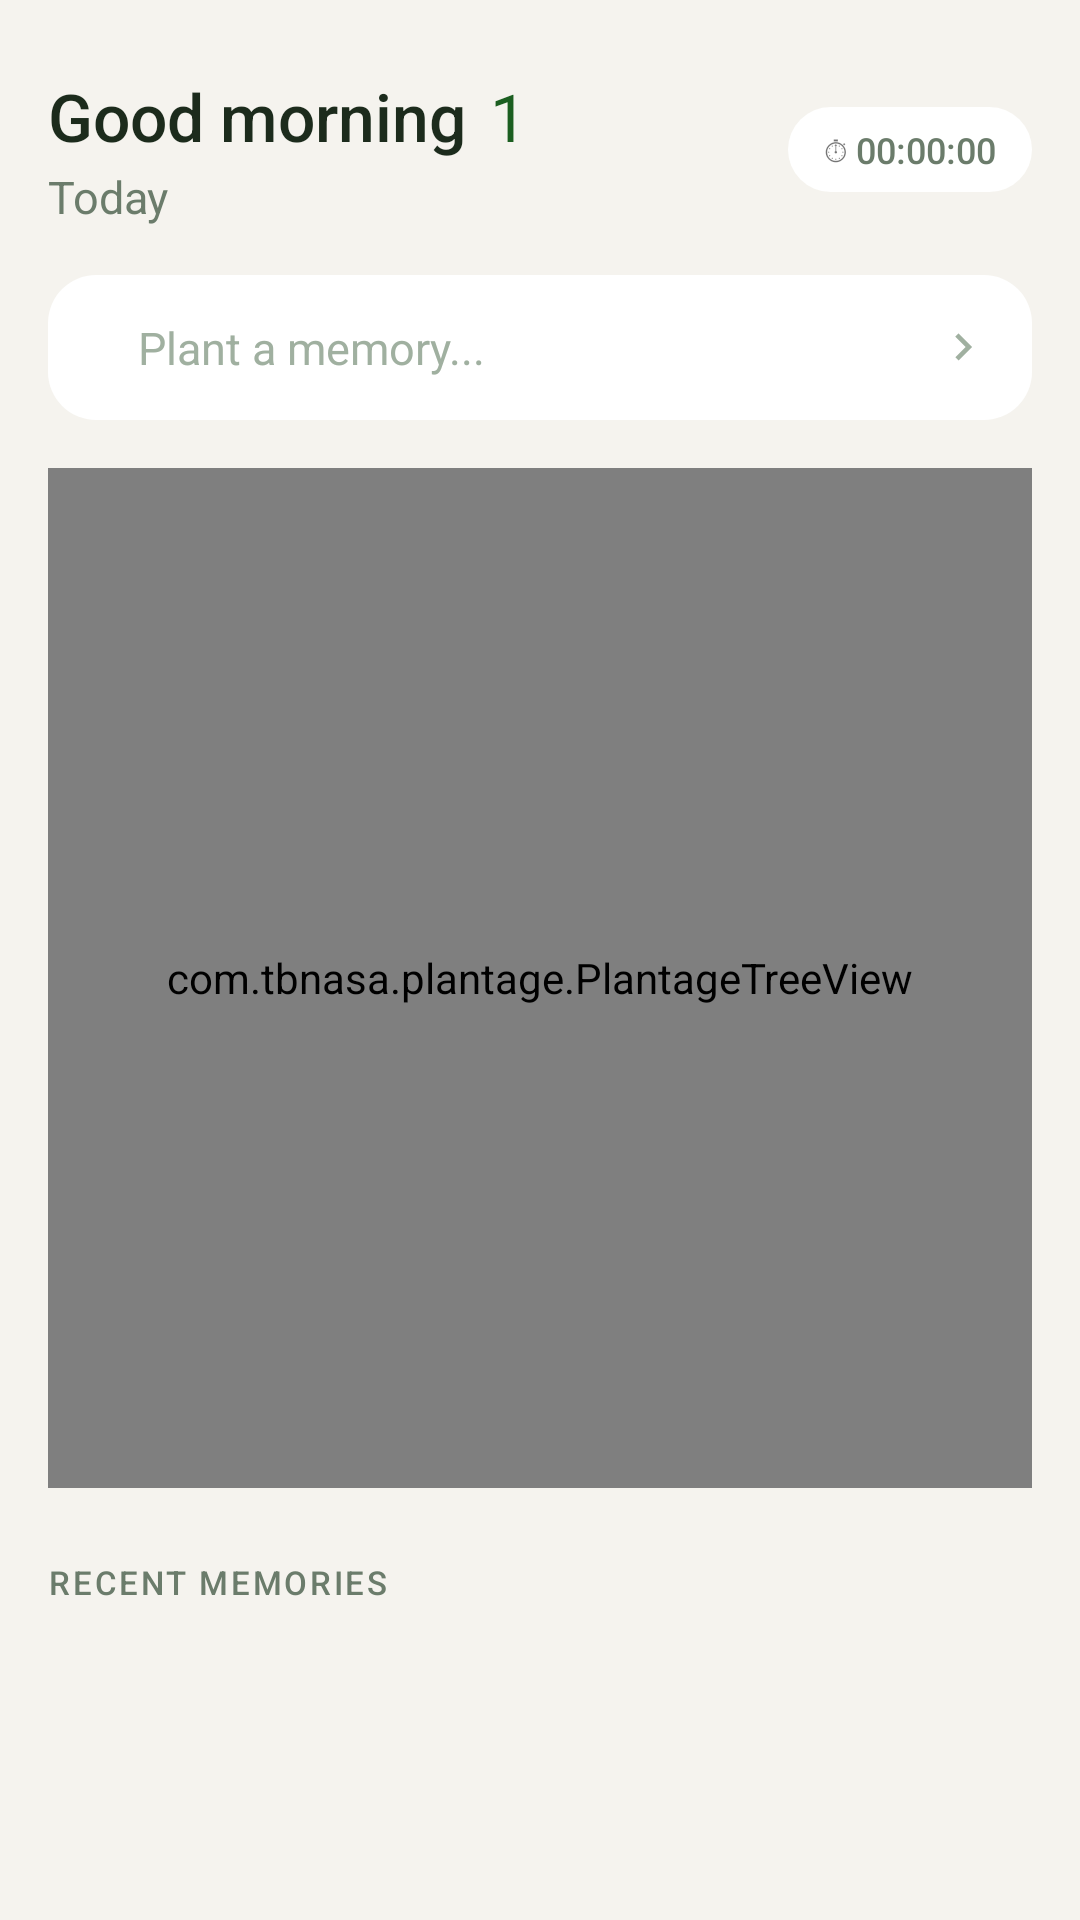

Here is an Android app screen rendered from its layout file. Give the layout XML and the strings, colors and styles it references.
<!-- AndroidManifest.xml: application theme Theme.OrbitFocus -->
<!-- res/layout/fragment_timeline.xml -->
<?xml version="1.0" encoding="utf-8"?>
<ScrollView xmlns:android="http://schemas.android.com/apk/res/android"
    xmlns:app="http://schemas.android.com/apk/res-auto"
    android:layout_width="match_parent"
    android:layout_height="match_parent"
    android:background="@color/colorBackground"
    android:fillViewport="true"
    android:clipToPadding="false">

    <LinearLayout
        android:layout_width="match_parent"
        android:layout_height="wrap_content"
        android:orientation="vertical"
        android:paddingStart="@dimen/pad_screen"
        android:paddingEnd="@dimen/pad_screen"
        android:paddingTop="@dimen/spacing_xl"
        android:paddingBottom="@dimen/spacing_lg">

        
        <LinearLayout
            android:layout_width="match_parent"
            android:layout_height="wrap_content"
            android:gravity="center_vertical"
            android:orientation="horizontal">

            <LinearLayout
                android:layout_width="0dp"
                android:layout_height="wrap_content"
                android:layout_weight="1"
                android:orientation="vertical">

                <LinearLayout
                    android:layout_width="wrap_content"
                    android:layout_height="wrap_content"
                    android:orientation="horizontal"
                    android:gravity="center_vertical">

                    <TextView
                        android:id="@+id/tvGreeting"
                        android:layout_width="wrap_content"
                        android:layout_height="wrap_content"
                        android:text="Good morning"
                        android:textColor="@color/colorTextPrimary"
                        android:textSize="22sp"
                        android:fontFamily="sans-serif-medium" />

                    <TextView
                        android:id="@+id/tvStreakCounter"
                        android:layout_width="wrap_content"
                        android:layout_height="wrap_content"
                        android:layout_marginStart="8dp"
                        android:text="1"
                        android:textColor="@color/colorPrimary"
                        android:textSize="22sp"
                        android:fontFamily="sans-serif-bold" />
                </LinearLayout>

                <TextView
                    android:id="@+id/tvDate"
                    android:layout_width="wrap_content"
                    android:layout_height="wrap_content"
                    android:layout_marginTop="2dp"
                    android:text="Today"
                    android:textColor="@color/colorTextSecondary"
                    android:textSize="15sp"
                    android:fontFamily="sans-serif" />

            </LinearLayout>

            
            <LinearLayout
                android:id="@+id/layoutCountdown"
                android:layout_width="wrap_content"
                android:layout_height="wrap_content"
                android:background="@drawable/bg_card_zen"
                android:paddingHorizontal="12dp"
                android:paddingVertical="6dp"
                android:gravity="center_vertical"
                android:orientation="horizontal">

                <TextView
                    android:layout_width="wrap_content"
                    android:layout_height="wrap_content"
                    android:text="⏱ "
                    android:textSize="11sp" />

                <TextView
                    android:id="@+id/tvCountdown"
                    android:layout_width="wrap_content"
                    android:layout_height="wrap_content"
                    android:text="00:00:00"
                    android:textColor="@color/colorTextSecondary"
                    android:textSize="12sp"
                    android:fontFamily="sans-serif-medium" />
            </LinearLayout>

        </LinearLayout>

        
        <LinearLayout
            android:id="@+id/cardPlantMemory"
            android:layout_width="match_parent"
            android:layout_height="wrap_content"
            android:layout_marginTop="@dimen/spacing_lg"
            android:background="@drawable/bg_card_zen"
            android:gravity="center_vertical"
            android:orientation="horizontal"
            android:paddingHorizontal="@dimen/pad_card"
            android:paddingVertical="14dp">

            
            <View
                android:layout_width="6dp"
                android:layout_height="6dp"
                android:background="@drawable/bg_green_dot"
                android:layout_marginEnd="10dp" />

            <TextView
                android:id="@+id/tvPlantHint"
                android:layout_width="0dp"
                android:layout_height="wrap_content"
                android:layout_weight="1"
                android:text="Plant a memory..."
                android:textColor="@color/colorTextHint"
                android:textSize="15sp"
                android:fontFamily="sans-serif" />

            <ImageView
                android:layout_width="18dp"
                android:layout_height="18dp"
                android:src="@drawable/ic_chevron_right"
                app:tint="@color/colorTextHint" />
        </LinearLayout>

        
        <com.tbnasa.plantage.PlantageTreeView
            android:id="@+id/plantageTreeView"
            android:layout_width="match_parent"
            android:layout_height="340dp"
            android:layout_marginTop="@dimen/spacing_lg" />

        
        <TextView
            android:id="@+id/tvRecentTitle"
            android:layout_width="wrap_content"
            android:layout_height="wrap_content"
            android:layout_marginTop="@dimen/spacing_xl"
            android:text="Recent Memories"
            android:textColor="@color/colorTextSecondary"
            android:textSize="11sp"
            android:fontFamily="sans-serif-medium"
            android:letterSpacing="0.08"
            android:textAllCaps="true" />

        
        <LinearLayout
            android:id="@+id/layoutMemoryCards"
            android:layout_width="match_parent"
            android:layout_height="wrap_content"
            android:layout_marginTop="@dimen/spacing_md"
            android:orientation="vertical" />

        
        <LinearLayout
            android:id="@+id/tvEmptyState"
            android:layout_width="match_parent"
            android:layout_height="wrap_content"
            android:layout_marginTop="@dimen/spacing_xl"
            android:gravity="center"
            android:orientation="vertical"
            android:visibility="gone">

            <TextView
                android:layout_width="wrap_content"
                android:layout_height="wrap_content"
                android:text="🌱"
                android:textSize="32sp" />

            <TextView
                android:layout_width="wrap_content"
                android:layout_height="wrap_content"
                android:layout_marginTop="8dp"
                android:text="No memories yet"
                android:textColor="@color/colorTextHint"
                android:textSize="14sp"
                android:fontFamily="sans-serif" />

        </LinearLayout>

    </LinearLayout>
</ScrollView>
<!-- resources referenced by this layout -->
<resources>
  <color name="colorBackground">#F5F3EE</color>
  <color name="colorPrimary">#1B5E20</color>
  <color name="colorTextHint">#A0B0A0</color>
  <color name="colorTextPrimary">#1C2B1C</color>
  <color name="colorTextSecondary">#6B7C6B</color>
  <dimen name="pad_card">14dp</dimen>
  <dimen name="pad_screen">16dp</dimen>
  <dimen name="spacing_lg">16dp</dimen>
  <dimen name="spacing_md">12dp</dimen>
  <dimen name="spacing_xl">24dp</dimen>
  <!-- drawable bg_card_zen (drawable) -->
  <?xml version="1.0" encoding="utf-8"?>
  <shape xmlns:android="http://schemas.android.com/apk/res/android"
      android:shape="rectangle">
      
      <solid android:color="@color/zen_surface" />
      <corners android:radius="@dimen/radius_card" />
  </shape>
  <!-- drawable ic_chevron_right (drawable) -->
  <vector xmlns:android="http://schemas.android.com/apk/res/android"
      android:width="24dp"
      android:height="24dp"
      android:viewportWidth="24"
      android:viewportHeight="24"
      android:tint="@color/zen_icon_inactive">
      <path
          android:fillColor="#FF000000"
          android:pathData="M10,6L8.59,7.41 13.17,12l-4.58,4.59L10,18l6,-6z" />
  </vector>
  <style name="Theme.OrbitFocus" parent="Theme.MaterialComponents.DayNight.NoActionBar">
          <item name="colorPrimary">@color/colorPrimary</item>
          <item name="colorPrimaryVariant">@color/colorPrimaryDark</item>
          <item name="colorOnPrimary">@color/white</item>
          <item name="colorSecondary">@color/colorPrimaryLight</item>
          <item name="colorSecondaryVariant">@color/colorPrimary</item>
          <item name="colorOnSecondary">@color/white</item>
  
          <item name="android:windowBackground">@color/colorBackground</item>
          <item name="android:colorBackground">@color/colorBackground</item>
  
          
          <item name="android:statusBarColor">@color/colorPrimaryDark</item>
          <item name="android:windowLightStatusBar" tools:targetApi="23">false</item>
  
          
          <item name="android:navigationBarColor">@color/colorBackground</item>
          <item name="android:windowLightNavigationBar" tools:targetApi="27">true</item>
  
          
          <item name="android:textColorPrimary">@color/colorTextPrimary</item>
          <item name="android:textColorSecondary">@color/colorTextSecondary</item>
  
          
          <item name="materialCardViewStyle">@style/PremiumCard</item>
          <item name="bottomNavigationStyle">@style/PremiumBottomNav</item>
          <item name="android:fontFamily">sans-serif</item>
      </style>
  <color name="zen_surface">#FFFFFF</color>
  <dimen name="radius_card">16dp</dimen>
  <color name="zen_icon_inactive">#A0B0A0</color>
  <color name="colorPrimaryDark">#003300</color>
  <color name="white">#FFFFFF</color>
  <color name="colorPrimaryLight">#43A047</color>
  <style name="PremiumCard" parent="Widget.MaterialComponents.CardView">
          <item name="cardBackgroundColor">@color/colorSurface</item>
          <item name="cardCornerRadius">@dimen/radius_card</item>
          <item name="cardElevation">0dp</item>
          <item name="strokeWidth">0.5dp</item>
          <item name="strokeColor">@color/colorDivider</item>
      </style>
  <style name="PremiumBottomNav" parent="Widget.MaterialComponents.BottomNavigationView">
          <item name="android:background">@color/colorBackground</item>
          <item name="itemIconTint">@color/bottom_nav_item_color</item>
          <item name="itemTextColor">@color/bottom_nav_item_color</item>
          <item name="labelVisibilityMode">labeled</item>
          <item name="itemTextAppearanceActive">@style/BottomNavText</item>
          <item name="itemTextAppearanceInactive">@style/BottomNavText</item>
      </style>
  <color name="colorSurface">#FFFFFF</color>
  <color name="colorDivider">#E0DDD8</color>
  <style name="BottomNavText">
          <item name="android:textSize">11sp</item>
      </style>
</resources>
